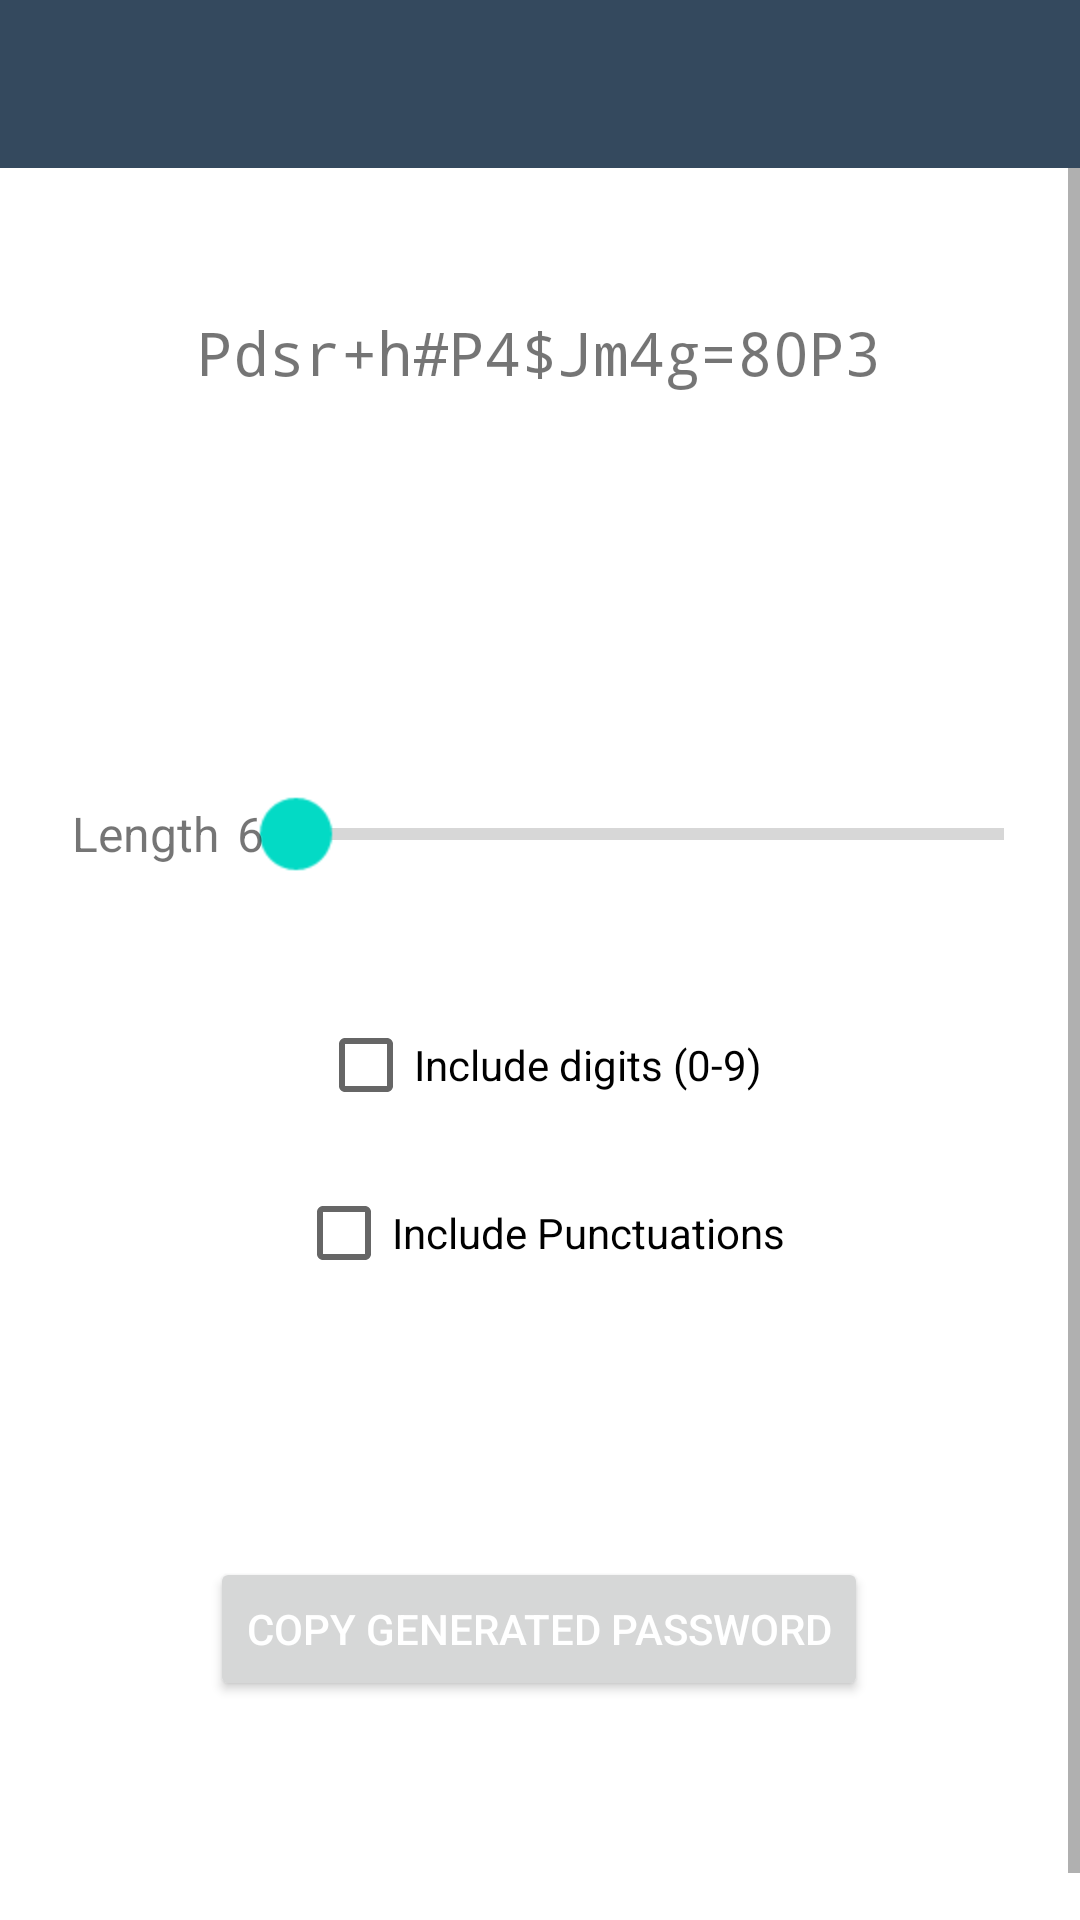

Produce the Android XML layout that renders to this screen, including the resource entries it uses.
<!-- AndroidManifest.xml: application theme Theme.PassManager -->
<!-- res/layout/fragment_password_generator.xml -->
<?xml version="1.0" encoding="utf-8"?>
<androidx.constraintlayout.widget.ConstraintLayout xmlns:android="http://schemas.android.com/apk/res/android"
    xmlns:tools="http://schemas.android.com/tools"
    xmlns:app="http://schemas.android.com/apk/res-auto"
    android:layout_width="match_parent"
    android:layout_height="match_parent"
    tools:context=".fragment.Generator">

    <androidx.appcompat.widget.Toolbar
        android:id="@+id/toolbar"
        android:layout_width="match_parent"
        android:layout_height="?attr/actionBarSize"
        app:layout_constraintEnd_toEndOf="parent"
        app:layout_constraintStart_toStartOf="parent"
        app:layout_constraintTop_toTopOf="parent"
        android:background="@color/primaryColor"
        app:theme="@style/ThemeOverlay.AppCompat.Dark.ActionBar"/>

    <ScrollView
        android:layout_width="match_parent"
        android:layout_height="0dp"
        app:layout_constraintBottom_toBottomOf="parent"
        app:layout_constraintTop_toBottomOf="@+id/toolbar">

        <androidx.constraintlayout.widget.ConstraintLayout
            android:layout_width="match_parent"
            android:layout_height="wrap_content"
            android:minHeight="600dp"
            tools:context=".fragment.Account">

            <SeekBar
                android:id="@+id/seekbar_generator"
                android:layout_width="150dp"
                android:layout_height="wrap_content"
                android:max="128"
                android:scaleX="2"
                android:scaleY="2"
                app:layout_constraintBottom_toBottomOf="@+id/textView6"
                app:layout_constraintEnd_toEndOf="parent"
                app:layout_constraintStart_toEndOf="@+id/textView6"
                app:layout_constraintTop_toTopOf="@+id/textView6" />

            <TextView
                android:id="@+id/tv_passgenerator_generator"
                android:layout_width="wrap_content"
                android:layout_height="wrap_content"
                android:layout_marginTop="48dp"
                android:fontFamily="monospace"
                android:gravity="center"
                android:maxWidth="350dp"
                android:text="Pdsr+h#P4$Jm4g=80P3"
                android:textSize="20sp"
                app:layout_constraintEnd_toEndOf="parent"
                app:layout_constraintHorizontal_bias="0.497"
                app:layout_constraintStart_toStartOf="parent"
                app:layout_constraintTop_toTopOf="parent" />

            <TextView
                android:id="@+id/textView6"
                android:layout_width="wrap_content"
                android:layout_height="wrap_content"
                android:layout_marginStart="24dp"
                android:layout_marginTop="211dp"
                android:text="Length"
                android:textSize="16sp"
                app:layout_constraintStart_toStartOf="parent"
                app:layout_constraintTop_toTopOf="parent" />

            <CheckBox
                android:id="@+id/cb_includedigit_generator"
                android:layout_width="wrap_content"
                android:layout_height="wrap_content"
                android:layout_marginTop="44dp"
                android:text="Include digits (0-9)"
                app:layout_constraintEnd_toEndOf="parent"
                app:layout_constraintStart_toStartOf="parent"
                app:layout_constraintTop_toBottomOf="@+id/seekbar_generator" />

            <CheckBox
                android:id="@+id/cb_includepunc_generator"
                android:layout_width="wrap_content"
                android:layout_height="wrap_content"
                android:layout_marginTop="8dp"
                android:text="Include Punctuations"
                app:layout_constraintEnd_toEndOf="parent"
                app:layout_constraintStart_toStartOf="parent"
                app:layout_constraintTop_toBottomOf="@+id/cb_includedigit_generator" />

            <Button
                android:id="@+id/bt_copypass_generator"
                android:layout_width="wrap_content"
                android:layout_height="wrap_content"
                android:layout_marginTop="84dp"
                android:text="Copy generated password"
                android:textColor="@color/white"
                app:layout_constraintEnd_toEndOf="parent"
                app:layout_constraintHorizontal_bias="0.497"
                app:layout_constraintStart_toStartOf="parent"
                app:layout_constraintTop_toBottomOf="@+id/cb_includepunc_generator" />

            <TextView
                android:id="@+id/tv_passwordlength_generator"
                android:layout_width="wrap_content"
                android:layout_height="wrap_content"
                android:layout_marginStart="6dp"
                android:text="6"
                android:textSize="16sp"
                app:layout_constraintBottom_toBottomOf="@+id/textView6"
                app:layout_constraintStart_toEndOf="@+id/textView6"
                app:layout_constraintTop_toTopOf="@+id/textView6" />

        </androidx.constraintlayout.widget.ConstraintLayout>

    </ScrollView>

</androidx.constraintlayout.widget.ConstraintLayout>
<!-- resources referenced by this layout -->
<resources>
  <color name="primaryColor">#34495E</color>
  <color name="white">#FFFFFFFF</color>
  <style name="Theme.PassManager" parent="Theme.MaterialComponents.DayNight.NoActionBar">
          
          <item name="colorPrimary">@color/primaryColor</item>
          <item name="colorPrimaryVariant">@color/secondaryColor</item>
          <item name="colorOnPrimary">@color/white</item>
          
          <item name="colorSecondary">@color/teal_200</item>
          <item name="colorSecondaryVariant">@color/teal_700</item>
          <item name="colorOnSecondary">@color/black</item>
          
          <item name="android:statusBarColor" tools:targetApi="l">?attr/colorPrimaryVariant</item>
          
          <item name="actionOverflowButtonStyle">@style/WhiteThreeDots</item>
          <item name="android:actionMenuTextColor">@color/white</item>
          <item name="android:textAppearanceSearchResultTitle">@color/white</item>
          <item name="android:textAppearanceSearchResultSubtitle">@color/white</item>
      </style>
  <color name="secondaryColor">#233242</color>
  <color name="teal_200">#FF03DAC5</color>
  <color name="teal_700">#FF018786</color>
  <color name="black">#FF000000</color>
  <style name="WhiteThreeDots" parent="Widget.AppCompat.ActionButton.Overflow">
          <item name="android:src">@drawable/ic_more_vertical</item>
      </style>
</resources>
